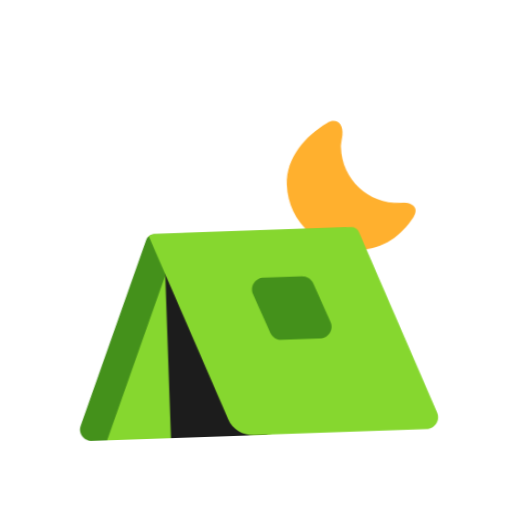
t = 0.00 s
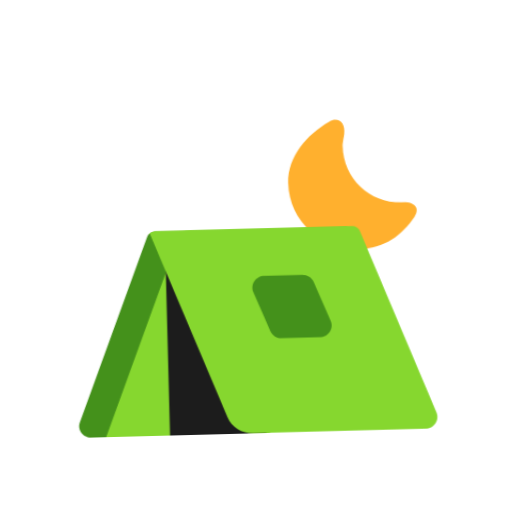
t = 0.40 s
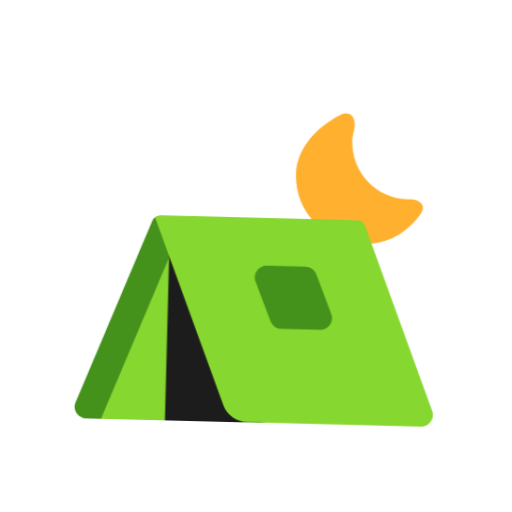
t = 1.20 s
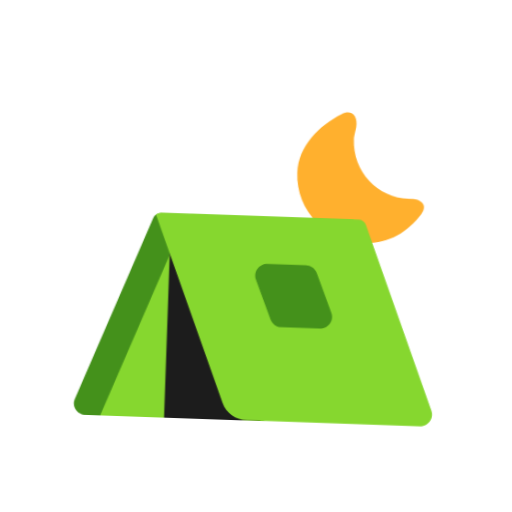
t = 1.60 s
t = 2.00 s: frame unchanged from t = 1.20 s, image omitted
t = 2.80 s: frame unchanged from t = 0.40 s, image omitted

The animated SVG that drew these frames (rendered in a browser with its animation timeline set to each time). Animation: 1 CSS @keyframes rule; one cycle of 3.20 s, repeats indefinitely.

<svg xmlns="http://www.w3.org/2000/svg" viewBox="0 0 320 320" role="img"><title>summer camp</title><style>@media(prefers-reduced-motion:no-preference){.art{transform-origin:160px 210px;animation:float 3.2s ease-in-out infinite}@keyframes float{0%,100%{transform:translateY(0) rotate(-2deg)}50%{transform:translateY(-9px) rotate(2deg)}}}</style><g class="art"><svg viewBox="0 0 32 32" fill="none" xmlns="http://www.w3.org/2000/svg" x="32" y="32" width="256" height="256">
<path d="M28.6091 13.4087C29.1117 12.7014 28.6045 12.2189 27.7372 12.2435C27.6941 12.2447 27.6508 12.2453 27.6074 12.2453C25.1221 12.2453 23.1448 10.2323 23.1448 7.74702C23.1448 7.51961 23.2616 7.02361 23.2942 6.80525C23.4221 5.94728 22.8867 5.39999 22.1243 5.81381C20.4089 6.7449 18.818 8.41894 18.818 10.5079C18.818 13.5455 21.3032 15.7955 24.3408 15.7955C26.1926 15.7955 27.6125 14.8115 28.6091 13.4087Z" fill="#FFB02E"/>
<path d="M2.94454 29.9999H9.07587L12.7545 28.8492L16.4332 29.9999C17.2929 29.9999 18.0786 29.4772 18.3898 28.6932L23.8149 14.8855C23.978 14.479 23.6667 14.0435 23.222 14.0435H8.28071C8.01391 14.0435 7.77675 14.2032 7.68781 14.45L2.06999 28.7658C1.818 29.3465 2.27752 29.9999 2.94454 29.9999Z" fill="#44911B"/>
<path d="M18.3898 28.6788L23.8149 14.8712C23.978 14.4646 23.6667 14.0291 23.222 14.0291H10.7858C10.519 14.0291 10.2818 14.1888 10.1929 14.4356L4.08588 30H9.08605L12.148 29.2374L16.4481 30C17.293 30 18.0786 29.4773 18.3898 28.6788Z" fill="#86D72F"/>
<path d="M9.09603 29.9999H16.4333C16.4926 29.9999 16.5519 29.9709 16.6111 29.9709V16.4827H9.08122V29.9999H9.09603Z" fill="#1C1C1C"/>
<path d="M7.89539 14.1597L13.6021 28.6788C13.9134 29.4773 14.6842 29.9855 15.5587 29.9855H29.0474C29.7145 29.9855 30.174 29.3321 29.9368 28.7223L24.319 14.4066C24.23 14.1597 23.9929 14 23.7261 14H23.2369H8.29561C8.13256 14.029 7.99915 14.0871 7.89539 14.1597Z" fill="#86D72F"/>
<path d="M20.9838 22.6245H18.0045C17.6191 22.6245 17.2781 22.3922 17.1299 22.0437L15.8848 18.9802C15.6328 18.3704 16.0923 17.717 16.7593 17.717H19.7387C20.1241 17.717 20.465 17.9493 20.6133 18.2978L21.8584 21.3613C22.1104 21.9711 21.6509 22.6245 20.9838 22.6245Z" fill="#44911B"/>
</svg>
</g></svg>
